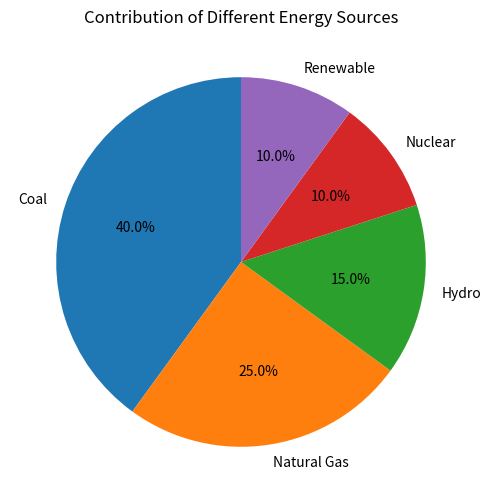

Write Python code to recreate this figure.
#show the contribution of different energy sources(Pie chart) python program
#compare rice production across diifernt regions(Bar chart) python program

import matplotlib.pyplot as plt

# Data
energy_sources = ['Coal', 'Natural Gas', 'Hydro', 'Nuclear', 'Renewable']
contribution = [40, 25, 15, 10, 10]

# Plot
plt.figure(figsize=(6,6))
plt.pie(contribution, labels=energy_sources, autopct='%1.1f%%', startangle=90)
plt.title('Contribution of Different Energy Sources')
plt.show()
